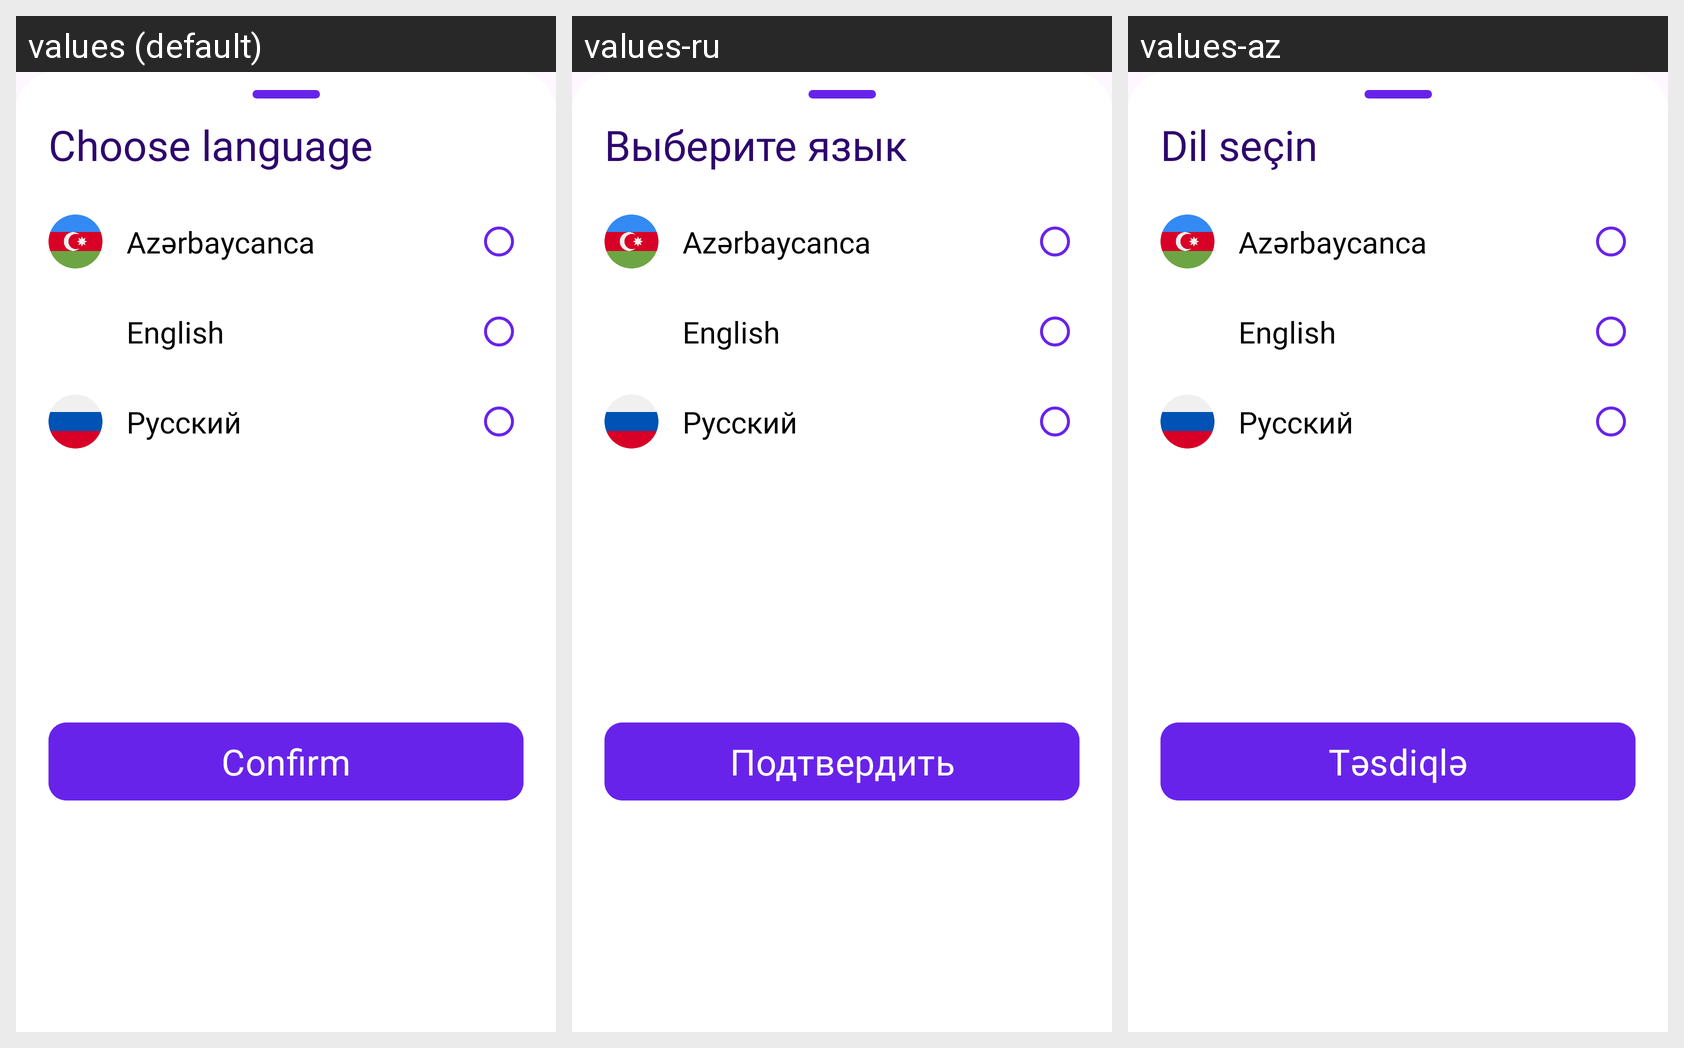

Translations of the strings shown on this Android screen, per locale in the grid:
Android screen res/layout/bottomsheet_language.xml rendered under 3 locales, left to right: values (default), values-ru, values-az. Device: Nexus 5 (rendered at 1080×1920; each locale shown at half size, 540×960, under a caption strip naming it); theme Theme.Eventify.
Strings drawn on this screen, with the default value and each locale's value (text and hints the layout hard-codes, and strings that could not be matched under every locale, appear in the picture but are not listed):

choose_language
  values: Choose language
  values-ru: Выберите язык
  values-az: Dil seçin

azerbaijani
  values: Azərbaycanca
  values-ru: Azərbaycanca  [not translated; the default value is used]
  values-az: Azərbaycanca  [not translated; the default value is used]

english
  values: English
  values-ru: English  [not translated; the default value is used]
  values-az: English  [not translated; the default value is used]

russian
  values: Русский
  values-ru: Русский  [not translated; the default value is used]
  values-az: Русский  [not translated; the default value is used]

confirm
  values: Confirm
  values-ru: Подтвердить
  values-az: Təsdiqlə
